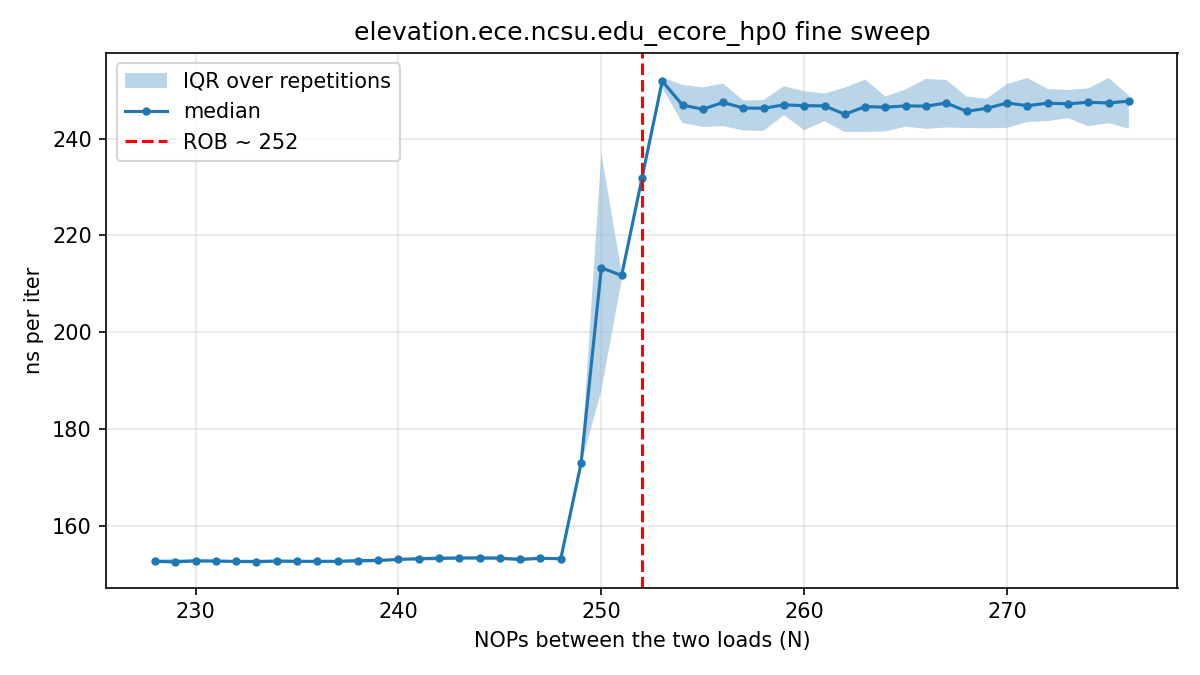

Source data for this figure (header and first rows):
# core=11 buf_MiB=512 iters=20000 reps=3…
nops, rep, tsc_per_iter, ns_per_iter
228, 0, 381.4, 152.8
229, 0, 380.4, 152.5
230, 0, 378.9, 151.8
231, 0, 380.4, 152.4
232, 0, 380.1, 152.3
233, 0, 378.1, 151.5
234, 0, 384.6, 154.1
235, 0, 380.5, 152.5
236, 0, 381.2, 152.8
237, 0, 379.9, 152.2
238, 0, 379.6, 152.1
239, 0, 381.6, 152.9
240, 0, 381.7, 153
241, 0, 382.2, 153.2
242, 0, 382.2, 153.2
243, 0, 380.4, 152.5
244, 0, 381.6, 152.9
245, 0, 382.9, 153.5
246, 0, 381.6, 152.9
247, 0, 382.2, 153.2
248, 0, 380.2, 152.4
249, 0, 431.5, 172.9
250, 0, 523.4, 209.8
251, 0, 530.1, 212.4
252, 0, 573.3, 229.7
253, 0, 629, 252.1
254, 0, 628.3, 251.8
255, 0, 609.5, 244.2
256, 0, 601.2, 240.9
257, 0, 601.5, 241
258, 0, 612.6, 245.5
259, 0, 627.1, 251.3
260, 0, 616.9, 247.2
261, 0, 615.2, 246.5
262, 0, 629.3, 252.2
263, 0, 615.3, 246.5
264, 0, 620.2, 248.5
265, 0, 618.2, 247.8
266, 0, 615.6, 246.7
267, 0, 631.1, 252.9
268, 0, 600.5, 240.6
269, 0, 608.3, 243.8
270, 0, 629.6, 252.3
271, 0, 617.1, 247.3
272, 0, 604.6, 242.3
273, 0, 615.8, 246.7
274, 0, 617.4, 247.4
275, 0, 629.7, 252.3
276, 0, 630.8, 252.8
228, 1, 379.6, 152.1
229, 1, 380.6, 152.5
230, 1, 381, 152.7
231, 1, 380.8, 152.6
232, 1, 380, 152.3
233, 1, 380.3, 152.4
234, 1, 381, 152.7
235, 1, 378.5, 151.7
236, 1, 379.9, 152.2
237, 1, 378.9, 151.9
... 1,411 more rows
